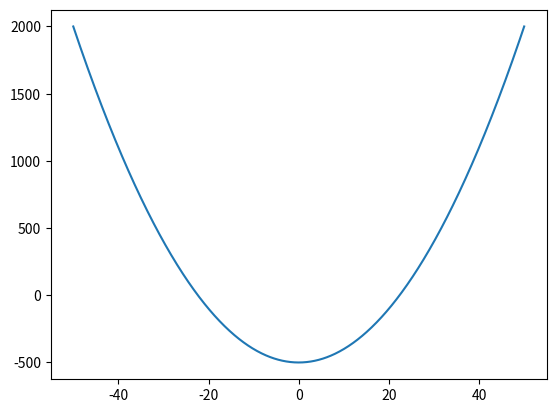
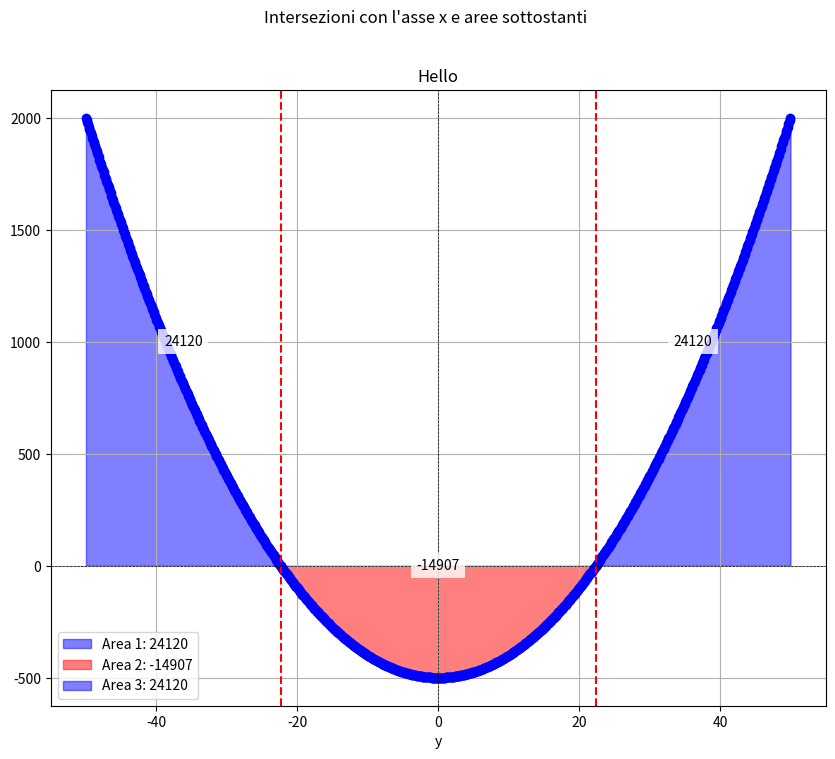

The matplotlib source for these figures, in order:
import numpy as np
import matplotlib.pyplot as plt
from matplotlib.axes import Axes
from scipy.integrate import trapezoid


def findIntersections(x, y):
    # Trova gli indici dove y cambia segno
    zero_crossings = np.where(np.diff(np.sign(y)))[0]

    # Calcola i punti di intersezione con l'asse x
    x_intersections = []
    for index in zero_crossings:
        # Interpolazione lineare per trovare il punto in cui y = 0
        x0, x1 = x[index], x[index + 1]
        y0, y1 = y[index], y[index + 1]

        # Calcola il punto di intersezione
        x_intersect = x0 - (y0 * (x1 - x0)) / (y1 - y0)
        x_intersections.append(x_intersect)

    # Converti in array NumPy
    x_intersections = np.array(x_intersections)
    # Unisci i vettori originali con i punti di intersezione
    x_combined = np.concatenate((x, x_intersections))
    y_combined = np.concatenate((y, np.zeros_like(x_intersections)))
    # print(x_intersections)
    # Ordina i vettori risultanti
    sorted_indices = np.argsort(x_combined)
    # print(sorted_indices)
    x_sorted = x_combined[sorted_indices]
    y_sorted = y_combined[sorted_indices]

    # print(x_sorted)
    zero_crossings = np.where(np.isin(x_sorted, x_intersections))[0]

    # print(zero_crossings)
    # Aggiungi gli estremi
    zero_crossings = np.concatenate(([0], zero_crossings, [len(x_sorted) - 1]))
    # print(zero_crossings)
    return x_sorted, y_sorted, zero_crossings, x_intersections


def calcAreas(x_sorted, y_sorted, zero_crossings):
    # Calcola l'area tra i punti
    areas = []
    for i in range(len(zero_crossings) - 1):
        start = zero_crossings[i]
        end = zero_crossings[i + 1]
        area = trapezoid(y_sorted[start : end + 1], x_sorted[start : end + 1])
        areas.append(area)
    return areas


def createPlotAxis(
    x_sorted, y_sorted, zero_crossings, x_intersections, areas, ax: Axes | None = None
) -> Axes:
    if ax is None:
        _, ax = plt.subplots(1, 1, figsize=(12, 7))

    ax.plot(x_sorted, y_sorted, color="blue", marker="o")

    # Riempie le aree sotto la curva con colori diversi
    for i in range(len(areas)):
        start = zero_crossings[i]
        end = zero_crossings[i + 1]
        color = (
            "blue" if areas[i] >= 0 else "red"
        )  # Colore blu se l'area è positiva, rosso se negativa
        ax.fill_between(
            x_sorted[start : end + 1],
            y_sorted[start : end + 1],
            color=color,
            alpha=0.5,
            label=f"Area {i + 1}: {areas[i]:.0f}",
        )

        # Aggiungi il testo dell'area al centro di ogni tratto
        mid_x = (x_sorted[start] + x_sorted[end]) / 2
        mid_y = (y_sorted[start] + y_sorted[end]) / 2
        ax.text(
            mid_x,
            mid_y,
            f"{areas[i]:.0f}",
            ha="center",
            va="center",
            fontsize=10,
            color="black",
            bbox=dict(facecolor="white", alpha=0.8, edgecolor="none"),
        )
    # Aggiungi linee verticali per le intersezioni
    for x_intersect in x_intersections:
        ax.axvline(x=x_intersect, color="red", linestyle="--")
        # ax.text(
        #     x_intersect,
        #     0.1,
        #     f"x = {x_intersect:.2f}",
        #     ha="center",
        #     va="bottom",
        #     fontsize=10,
        #     color="black",
        #     bbox=dict(facecolor="white", alpha=0.8, edgecolor="none"),
        # )
    # Aggiungi etichette e titolo
    ax.set_xlabel("x")
    ax.set_xlabel("y")
    ax.axhline(0, color="black", lw=0.5, ls="--")
    ax.axvline(0, color="black", lw=0.5, ls="--")
    ax.legend()
    ax.grid()
    return ax


if __name__ == "__main__":
    # Dati di input
    x = np.array([-1, -0.5, 0.5, 1, 2])
    y = np.array([1, 1, 1, -0.5, -1])
    x = np.linspace(-50, 50, 1000)
    y = x**2 - 500
    plt.plot(x, y)
    plt.show()

    x_sorted, y_sorted, zero_crossings, x_intersections = findIntersections(x=x, y=y)
    areas = calcAreas(x_sorted, y_sorted, zero_crossings)

    fig, ax = plt.subplots(1, 1, figsize=(10, 8))

    createPlotAxis(
        ax=ax,
        x_sorted=x_sorted,
        y_sorted=y_sorted,
        zero_crossings=zero_crossings,
        x_intersections=x_intersections,
        areas=areas,
    )
    ax.set_title("Hello")
    fig.suptitle("Intersezioni con l'asse x e aree sottostanti")
    plt.show()

    # Stampa le aree calcolate
    for i, area in enumerate(areas):
        print(f"Area tra l'intersezione {i + 1} e {i + 2}: {area:.0f}")
